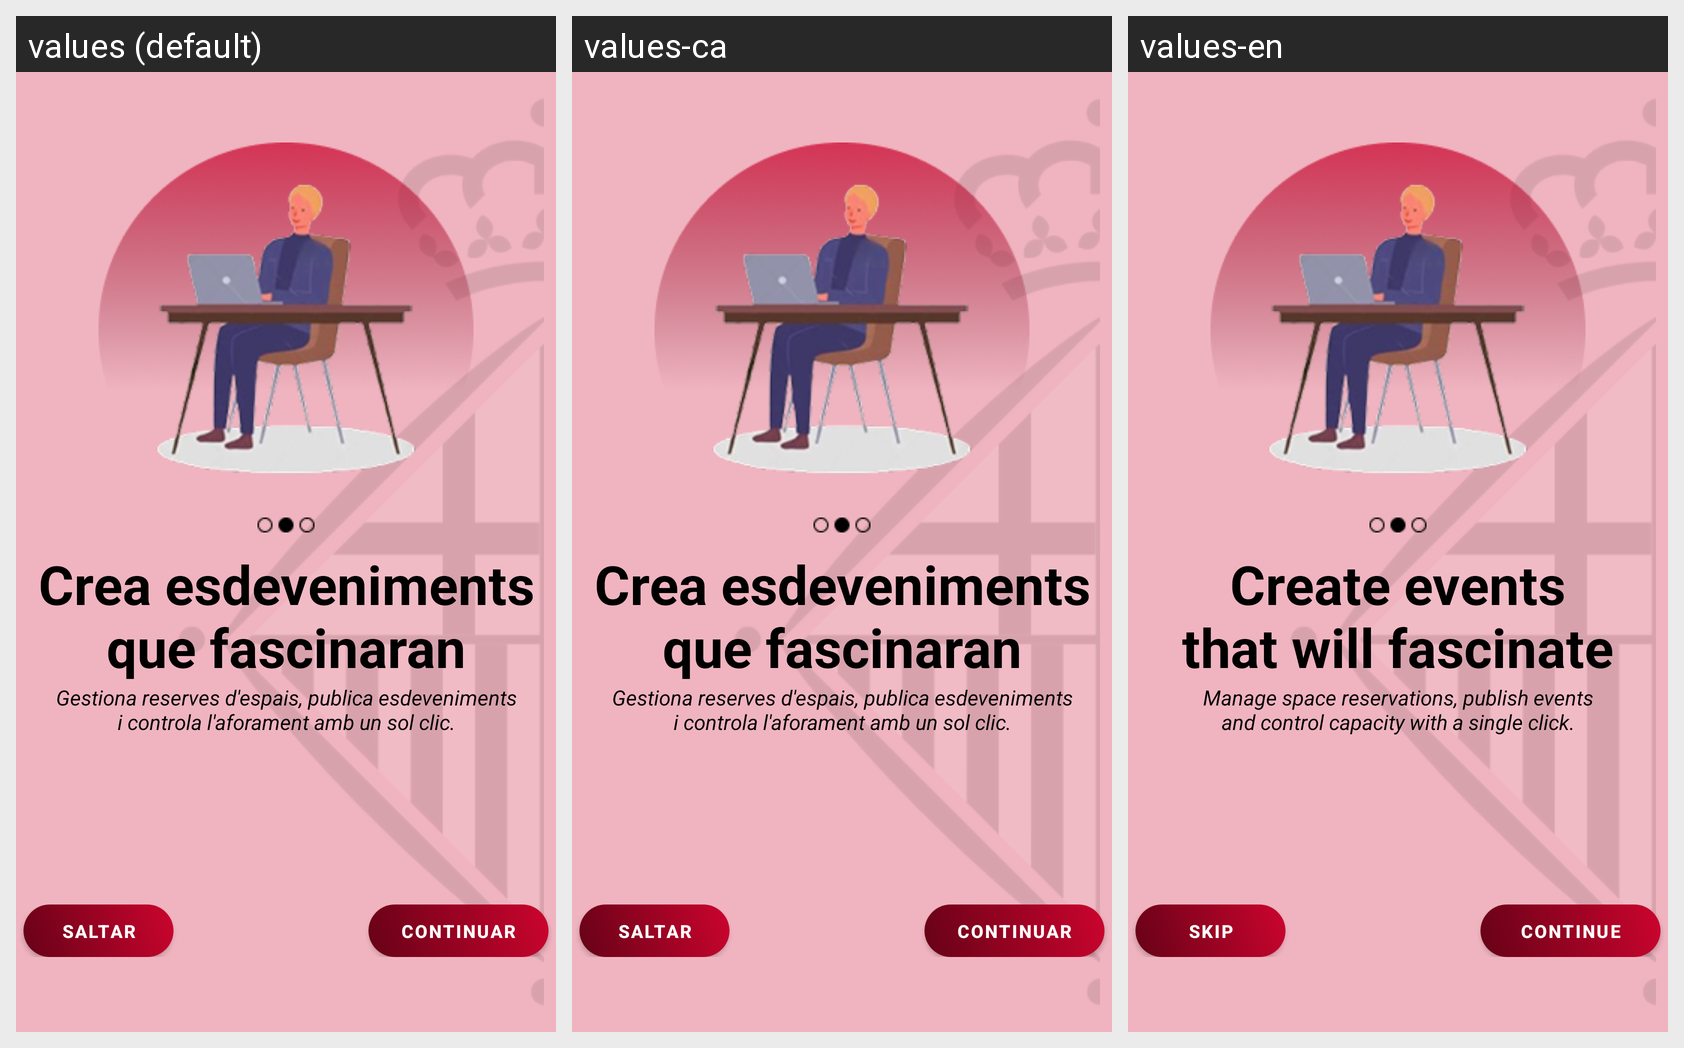

For this localized Android screen grid, give each drawn string resource with its value in every locale shown.
Android screen res/layout/fragment_onboarding_2.xml rendered under 3 locales, left to right: values (default), values-ca, values-en. Device: Nexus 5 (rendered at 1080×1920; each locale shown at half size, 540×960, under a caption strip naming it); theme Theme.CulturaBCN.
Strings drawn on this screen, with the default value and each locale's value (text and hints the layout hard-codes, and strings that could not be matched under every locale, appear in the picture but are not listed):

crea_esdeveniments_nque_fascinaran
  values: Crea esdeveniments
      que fascinaran
  values-ca: Crea esdeveniments
      que fascinaran
  values-en: Create events
      that will fascinate

gestiona_reserves_d_espais_publica_esdeveniments_ni_controla_l_aforament_amb_un_sol_clic
  values: Gestiona reserves d'espais, publica esdeveniments
      i controla l'aforament amb un sol clic.
  values-ca: Gestiona reserves d'espais, publica esdeveniments
      i controla l'aforament amb un sol clic.
  values-en: Manage space reservations, publish events
      and control capacity with a single click.

saltar
  values: Saltar
  values-ca: Saltar
  values-en: Skip

continuar
  values: Continuar
  values-ca: Continuar
  values-en: Continue
